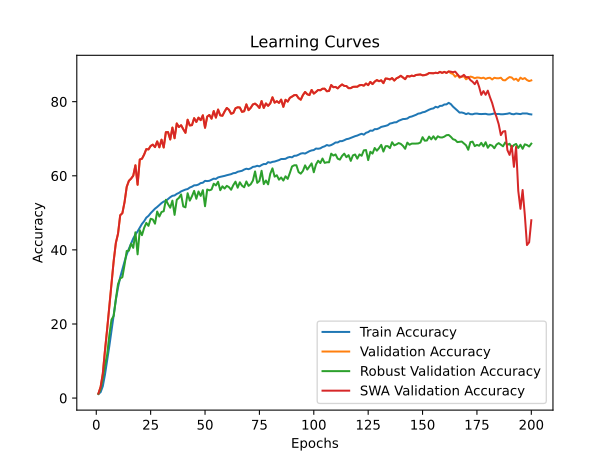

Data behind this chart, as committed beside it:
time; train_accuracy; train_loss; valid_accuracy; valid_loss; valid_accuracy_robust; valid_accuracy_swa; valid_accuracy_robust_swa
448,4078; 1,1106; 4,6578; 1,2300; 4,6078; 1,1379; 1,2300; 1,1379
895,1966; 1,6051; 4,6047; 3,0300; 4,5405; 2,4310; 3,0300; 2,4310
1364,2015; 3,1982; 4,5656; 6,5700; 4,9487; 5,2931; 6,5700; 5,2931
1820,4543; 6,3305; 4,3346; 12,8300; 3,9674; 8,8448; 12,8300; 8,8448
2275,2179; 10,0515; 4,1298; 18,5900; 3,6080; 11,7414; 18,5900; 11,7414
2725,9525; 14,0253; 3,9494; 24,7800; 3,0879; 16,9310; 24,7800; 16,9310
3168,7372; 18,2871; 3,7497; 31,3600; 2,8039; 21,1724; 31,3600; 21,1724
3611,3564; 22,3509; 3,5708; 36,9800; 2,5411; 22,1897; 36,9800; 22,1897
4060,4398; 26,4678; 3,4053; 41,8700; 2,3612; 26,7069; 41,8700; 26,7069
4516,7614; 29,8306; 3,2732; 44,3600; 2,2560; 30,7759; 44,3600; 30,7759
4971,1028; 32,6046; 3,1632; 49,3500; 2,0180; 32,2931; 49,3500; 32,2931
5430,4040; 34,7839; 3,0743; 49,9000; 1,9919; 32,6207; 49,9000; 32,6207
5881,7546; 36,8629; 2,9993; 52,8800; 1,8696; 35,9828; 52,8800; 35,9828
6325,0261; 38,7757; 2,9286; 57,0200; 1,6673; 39,7069; 57,0200; 39,7069
6782,7897; 40,2857; 2,8727; 58,6400; 1,6697; 39,7931; 58,6400; 39,7931
7243,2085; 41,6449; 2,8204; 59,2200; 1,6370; 41,6897; 59,2200; 41,6897
7709,1690; 43,0932; 2,7727; 60,0200; 1,6961; 40,5517; 60,0200; 40,5517
8168,2807; 44,1447; 2,7266; 62,8300; 1,4913; 44,7414; 62,8300; 44,7414
8627,2988; 44,9811; 2,6949; 57,5700; 1,7566; 38,7931; 57,5700; 38,7931
9091,1436; 45,9572; 2,6676; 64,3800; 1,4293; 45,3103; 64,3800; 45,3103
9549,0510; 47,0104; 2,6255; 64,5900; 1,4726; 43,9655; 64,5900; 43,9655
10015,9556; 47,7294; 2,5962; 65,7200; 1,4111; 45,9310; 65,7200; 45,9310
10476,1618; 48,6935; 2,5677; 67,2000; 1,4361; 47,2759; 67,2000; 47,2759
10942,9090; 49,1726; 2,5500; 67,1100; 1,3426; 46,4828; 67,1100; 46,4828
11402,7887; 49,9019; 2,5253; 68,0500; 1,3158; 48,3966; 68,0500; 48,3966
11873,3411; 50,4949; 2,5009; 68,4000; 1,3003; 48,2069; 68,4000; 48,2069
12340,4385; 51,1205; 2,4802; 67,7300; 1,3205; 47,0690; 67,7300; 47,0690
12808,4308; 51,5764; 2,4583; 69,2700; 1,2742; 50,3448; 69,2700; 50,3448
13266,7544; 52,0837; 2,4413; 67,6800; 1,3315; 49,0000; 67,6800; 49,0000
13722,3409; 52,6356; 2,4277; 69,7400; 1,2463; 50,2241; 69,7400; 50,2241
14181,6925; 53,0427; 2,4114; 67,6300; 1,3418; 50,4310; 67,6300; 50,4310
14633,8810; 53,2295; 2,3970; 71,7600; 1,1820; 53,5172; 71,7600; 53,5172
15091,2247; 53,7274; 2,3817; 71,7800; 1,1857; 52,3448; 71,7800; 52,3448
15549,8819; 54,2185; 2,3666; 69,8000; 1,2728; 51,3793; 69,8000; 51,3793
16013,7872; 54,5921; 2,3527; 73,0000; 1,1514; 53,2931; 73,0000; 53,2931
16488,9730; 54,6898; 2,3469; 70,1300; 1,2537; 49,4483; 70,1300; 49,4483
16953,9234; 55,1080; 2,3352; 74,1200; 1,1367; 53,5172; 74,1200; 53,5172
17422,6774; 55,3711; 2,3279; 73,1500; 1,1792; 54,0345; 73,1500; 54,0345
17892,9052; 55,7850; 2,3129; 73,6400; 1,1340; 54,9655; 73,6400; 54,9655
18363,6933; 56,0207; 2,3026; 72,5600; 1,1807; 51,7241; 72,5600; 51,7241
18838,1765; 56,2778; 2,2920; 71,5900; 1,2145; 51,4828; 71,5900; 51,4828
19310,8059; 56,4141; 2,2877; 75,1200; 1,0678; 55,2931; 75,1200; 55,2931
19784,5554; 56,8271; 2,2767; 73,5800; 1,0873; 53,2931; 73,5800; 53,2931
20252,1392; 57,0619; 2,2671; 73,6700; 1,1055; 54,5000; 73,6700; 54,5000
20727,7025; 57,4219; 2,2562; 75,5500; 1,0537; 55,9310; 75,5500; 55,9310
21203,9890; 57,4459; 2,2490; 74,5200; 1,0958; 53,7931; 74,5200; 53,7931
21673,3885; 57,6370; 2,2498; 75,6900; 1,0376; 55,7586; 75,6900; 55,7586
22151,0026; 58,0303; 2,2311; 75,0100; 1,1164; 54,5690; 75,0100; 54,5690
22634,2460; 58,1212; 2,2267; 76,3200; 1,0885; 56,1207; 76,3200; 56,1207
23108,4209; 58,6302; 2,2135; 72,9500; 1,1276; 51,7759; 72,9500; 51,7759
23583,9921; 58,5599; 2,2128; 75,9700; 1,0332; 56,2931; 75,9700; 56,2931
24047,5471; 58,6465; 2,2092; 76,4000; 1,0063; 56,0690; 76,4000; 56,0690
24521,3140; 58,9507; 2,2022; 75,4100; 1,0622; 56,2931; 75,4100; 56,2931
24996,1443; 59,2189; 2,1929; 77,4600; 0,9919; 57,8621; 77,4600; 57,8621
25469,2601; 59,1495; 2,1893; 75,7000; 1,0609; 57,3966; 75,7000; 57,3966
25943,3959; 59,5549; 2,1778; 77,8700; 0,9713; 58,3793; 77,8700; 58,3793
26418,6043; 59,7109; 2,1749; 76,3100; 1,0581; 56,1034; 76,3100; 56,1034
26885,5734; 59,8214; 2,1720; 76,2000; 1,0663; 57,1552; 76,2000; 57,1552
27358,1913; 59,9705; 2,1625; 77,3500; 0,9685; 56,5517; 77,3500; 56,5517
27831,1614; 60,1479; 2,1578; 78,3000; 0,9554; 57,2759; 78,3000; 57,2759
... 140 more rows
